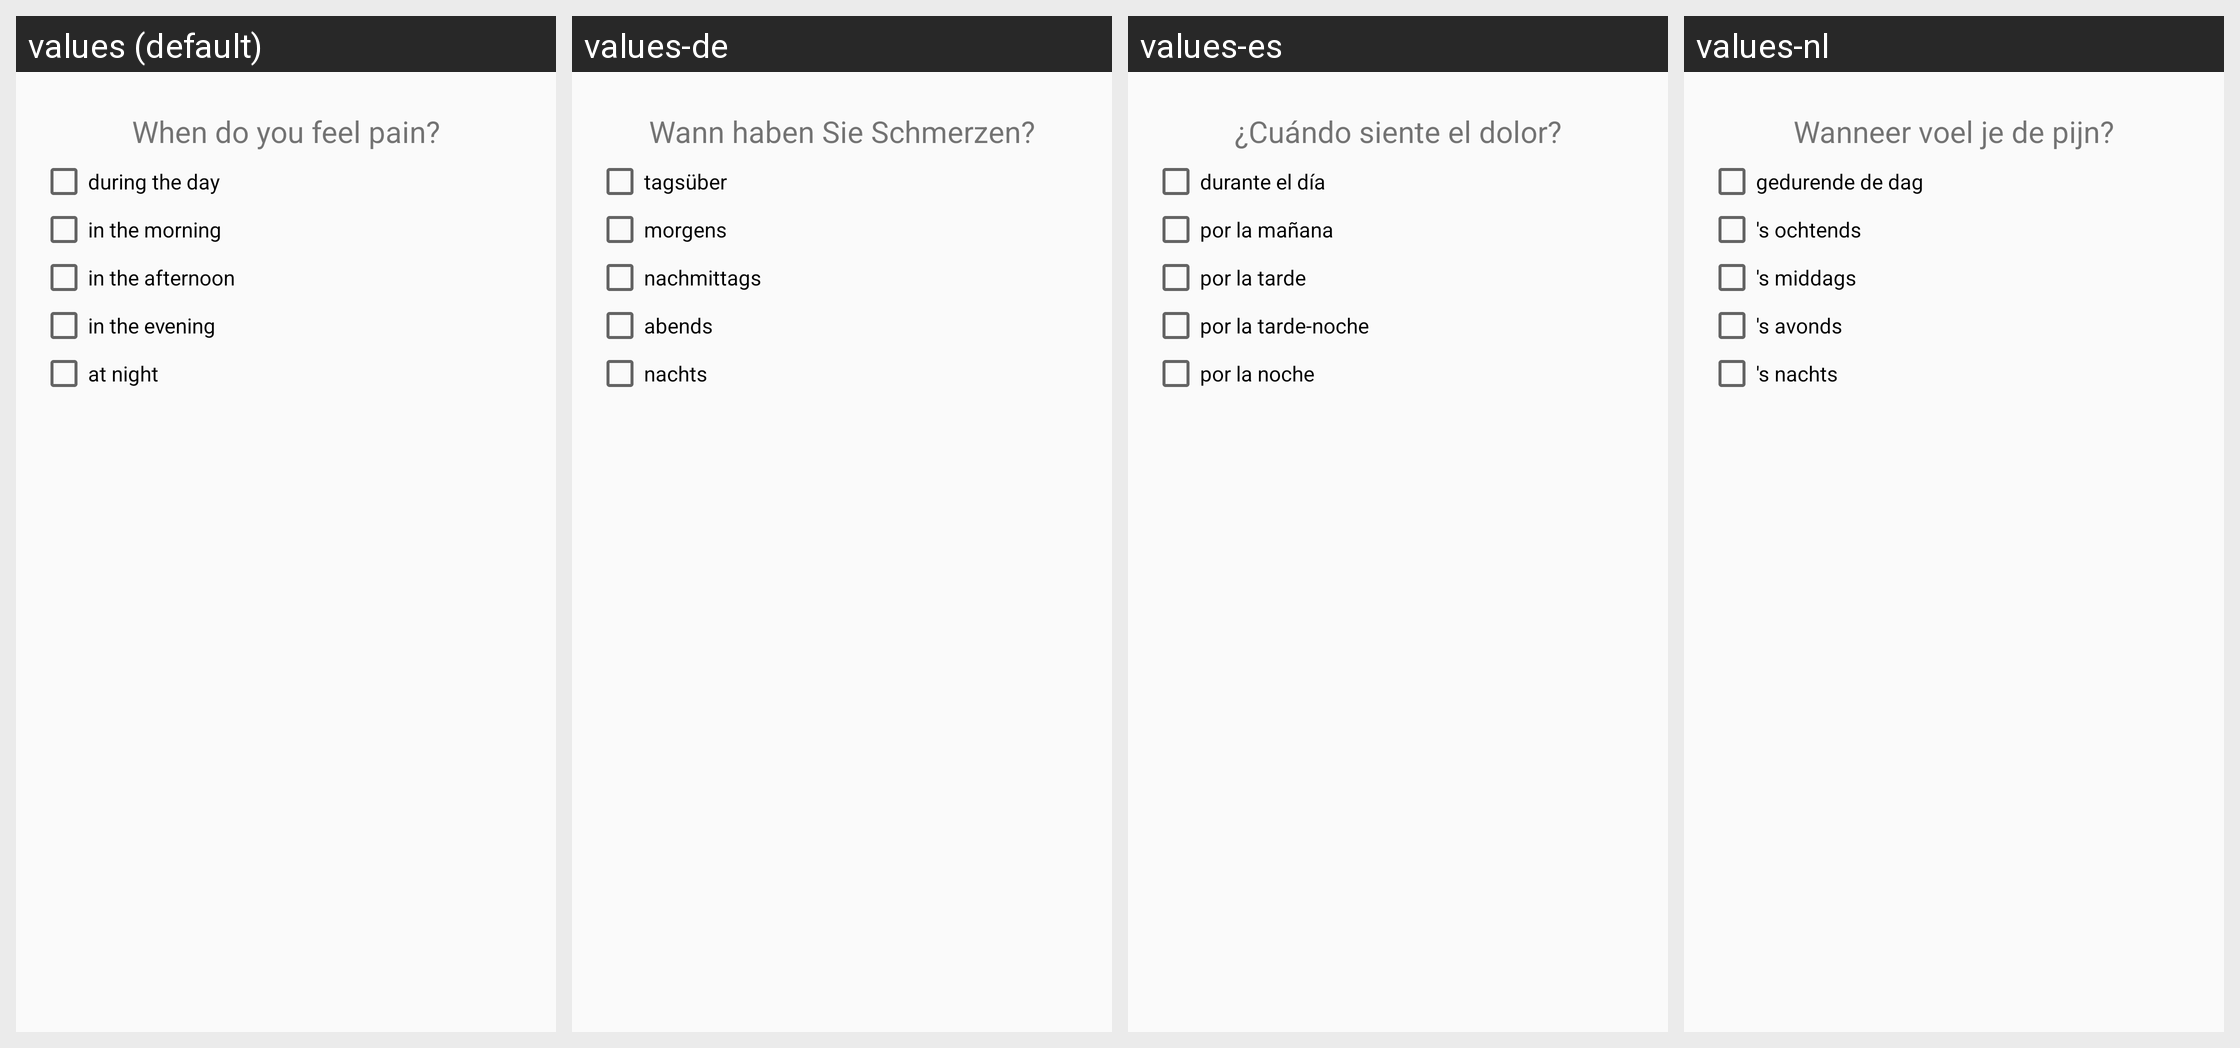

Locale-by-locale string values for the Android screen shown in this grid:
Android screen res/layout/diaryentry_slide5.xml rendered under 4 locales, left to right: values (default), values-de, values-es, values-nl. Device: Nexus 5 (rendered at 1080×1920; each locale shown at half size, 540×960, under a caption strip naming it); theme AppTheme.
Other locales in the repository, not shown: values-fr, values-pl, values-ru, values-tr.
Strings drawn on this screen, with the default value and each locale's value (text and hints the layout hard-codes, and strings that could not be matched under every locale, appear in the picture but are not listed):

heading_timeofpain
  values: When do you feel pain?
  values-de: Wann haben Sie Schmerzen?
  values-es: ¿Cuándo siente el dolor?
  values-nl: Wanneer voel je de pijn?

time_day
  values: during the day
  values-de: tagsüber
  values-es: durante el día
  values-nl: gedurende de dag

time_morning
  values: in the morning
  values-de: morgens
  values-es: por la mañana
  values-nl: 's ochtends

time_afternoon
  values: in the afternoon
  values-de: nachmittags
  values-es: por la tarde
  values-nl: 's middags

time_evening
  values: in the evening
  values-de: abends
  values-es: por la tarde-noche
  values-nl: 's avonds

time_night
  values: at night
  values-de: nachts
  values-es: por la noche
  values-nl: 's nachts
